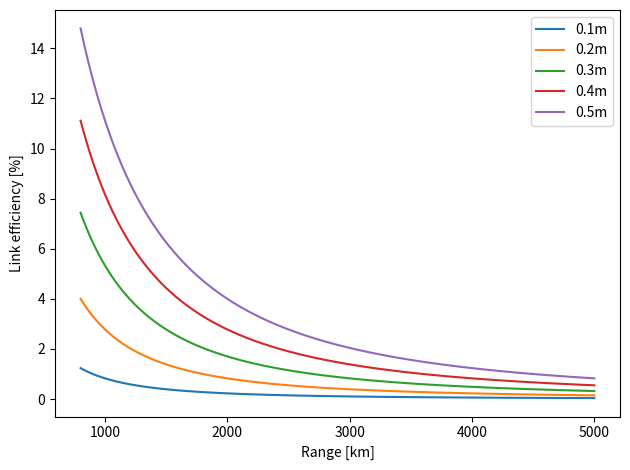

Write Python code to recreate this figure.
""""
09/08/2018
[redacted]

Script to model the maximum link efficiency achievable.
"""

import numpy as np
from matplotlib import pyplot as plt


def get_link_efficiecny(epsilon, receiver_sizes):
    plt.figure()

    z = np.linspace(800e3, 5e6, 1000)
    for receiver_size in receiver_sizes:
        f = (epsilon * z + receiver_size) ** 2 / receiver_size ** 2
        plt.plot(z * 1e-3, 100.0 / f, label="{}m".format(receiver_size))

    plt.ylabel("Link efficiency [%]")
    plt.xlabel("Range [km]")
    plt.legend()
    plt.tight_layout()
    plt.show()


if __name__ == '__main__':
    epsilon = 1e-6
    radii = [0.1, 0.2, 0.3, 0.4, 0.5]

    get_link_efficiecny(epsilon, radii)

